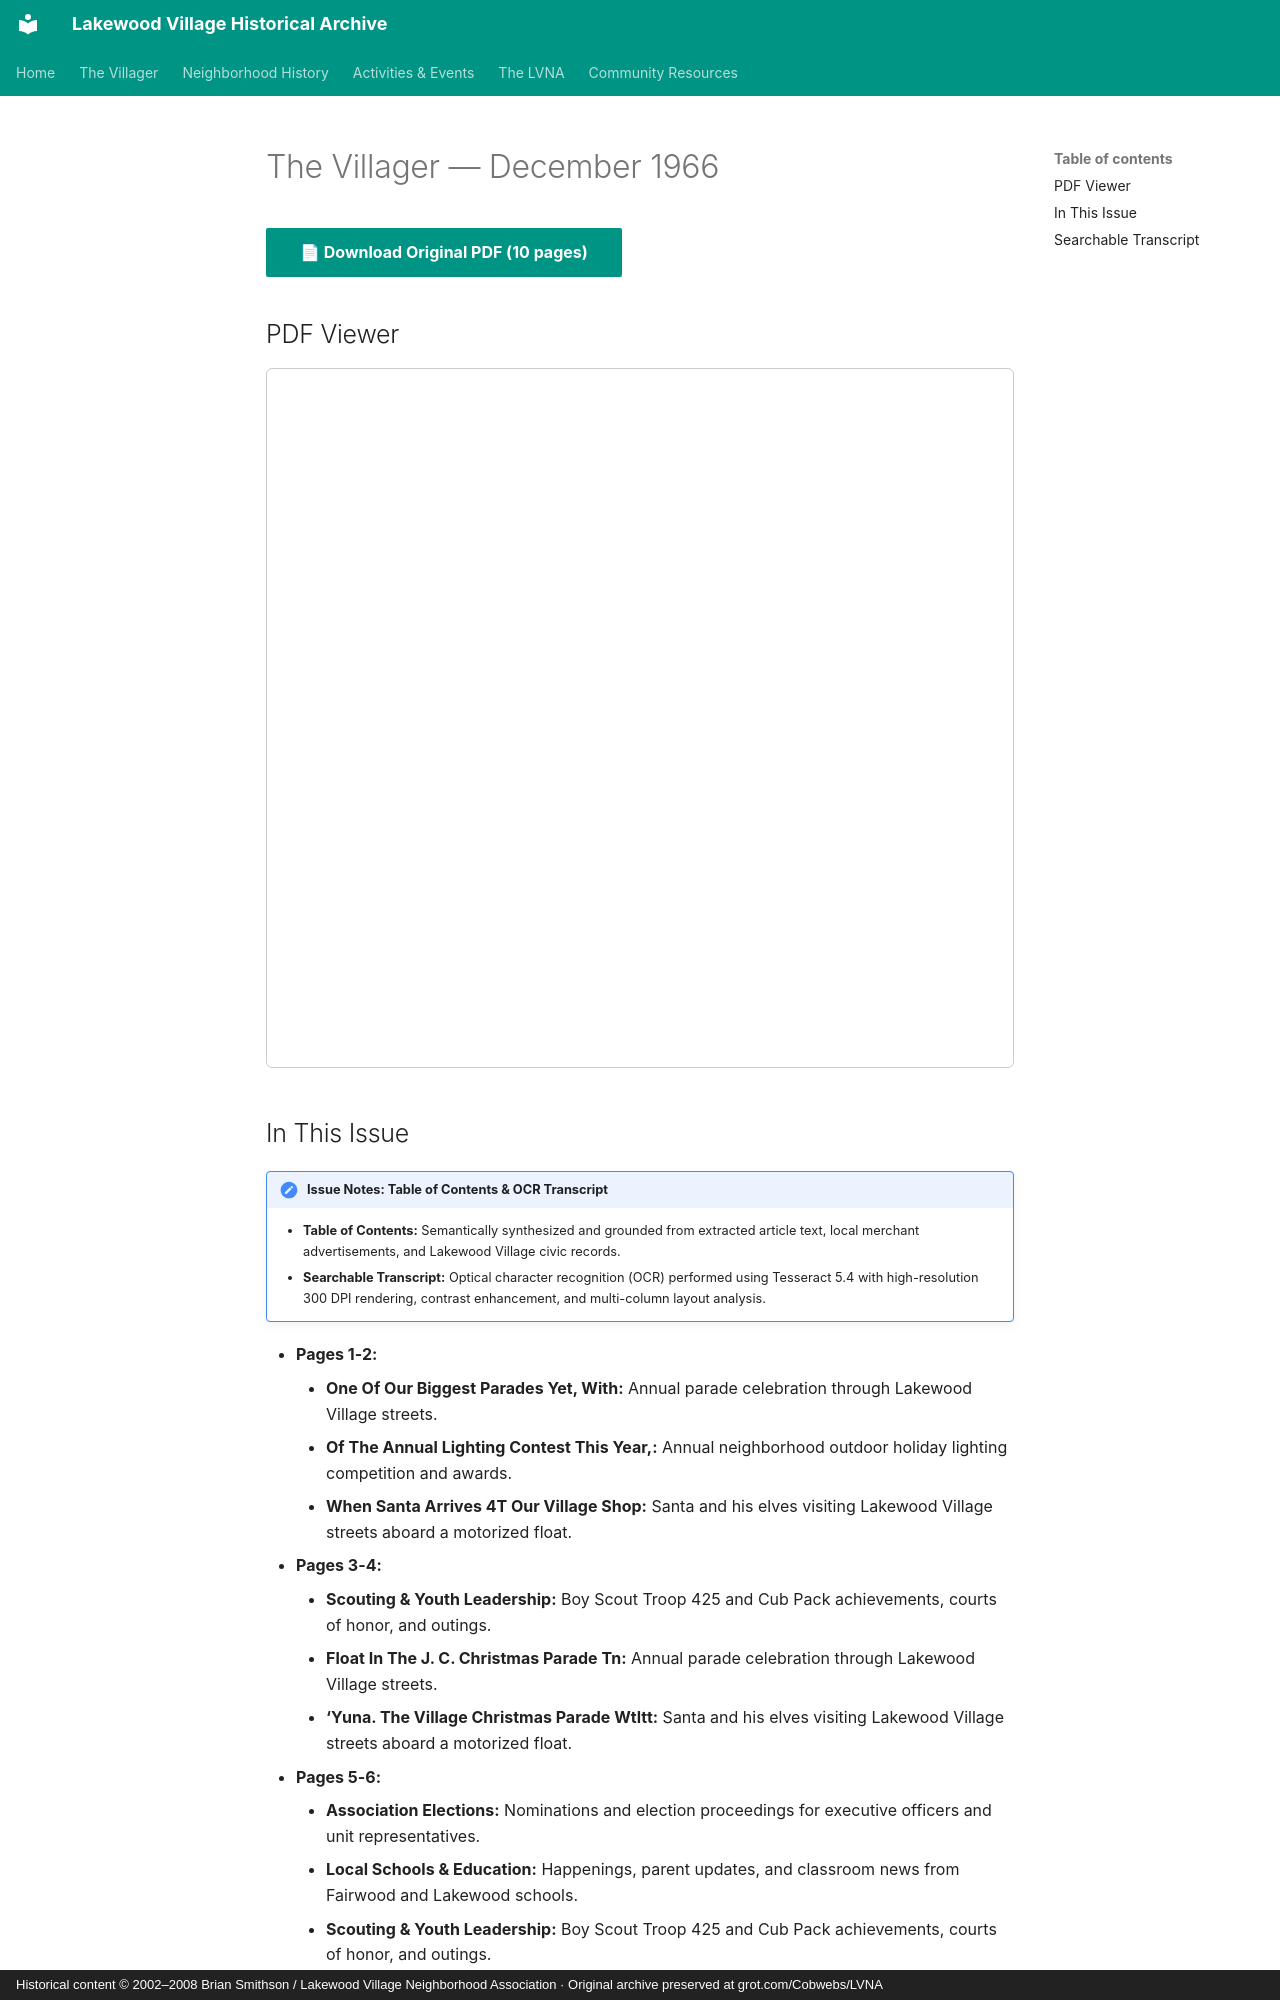

repository: patpat9/lvna_archive · page: Villager/Issues/1966-12/index.html · generator: mkdocs · copyright: Historical content © 2002–2008 Brian Smithson / Lakewood Village Neighborhood Association · Original archive preserved at grot.com/Cobwebs/LVNA

# The Villager — December 1966

[📄 **Download Original PDF** (10 pages)](../Villager_Back_Issues/More_LVRA_Villager/1966-12.pdf){ .md-button .md-button--primary }

## PDF Viewer

<iframe src="../../../Villager/Villager_Back_Issues/More_LVRA_Villager/1966-12.pdf" width="100%" height="700px" style="border: 1px solid #ccc; border-radius: 6px;">
  <p>Your browser does not support inline PDFs. <a href="../../../Villager/Villager_Back_Issues/More_LVRA_Villager/1966-12.pdf">Click here to download.</a></p>
</iframe>

## In This Issue

!!! note "Issue Notes: Table of Contents & OCR Transcript"
    - **Table of Contents:** Semantically synthesized and grounded from extracted article text, local merchant advertisements, and Lakewood Village civic records.
    - **Searchable Transcript:** Optical character recognition (OCR) performed using Tesseract 5.4 with high-resolution 300 DPI rendering, contrast enhancement, and multi-column layout analysis.

- **Pages 1-2:**
    - **One Of Our Biggest Parades Yet, With:** Annual parade celebration through Lakewood Village streets.
    - **Of The Annual Lighting Contest This Year,:** Annual neighborhood outdoor holiday lighting competition and awards.
    - **When Santa Arrives 4T Our Village Shop:** Santa and his elves visiting Lakewood Village streets aboard a motorized float.
- **Pages 3-4:**
    - **Scouting & Youth Leadership:** Boy Scout Troop 425 and Cub Pack achievements, courts of honor, and outings.
    - **Float In The J. C. Christmas Parade Tn:** Annual parade celebration through Lakewood Village streets.
    - **‘Yuna. The Village Christmas Parade Wtltt:** Santa and his elves visiting Lakewood Village streets aboard a motorized float.
- **Pages 5-6:**
    - **Association Elections:** Nominations and election proceedings for executive officers and unit representatives.
    - **Local Schools & Education:** Happenings, parent updates, and classroom news from Fairwood and Lakewood schools.
    - **Scouting & Youth Leadership:** Boy Scout Troop 425 and Cub Pack achievements, courts of honor, and outings.
- **Pages 7-8:**
    - **All The People Of Lakewooo Village.:** Santa and his elves visiting Lakewood Village streets aboard a motorized float.
    - **The Stork Club:** Birth announcements welcoming new babies to neighborhood families.
    - **Churches & Religious Directory:** Service schedules and youth educational classes across neighborhood congregations.
- **Pages 9-10:**
    - **. Parade. Later The Same Oay They Well Pres:** Annual parade celebration through Lakewood Village streets.
    - **Will Participate In The Annual Lakewood:** Santa and his elves visiting Lakewood Village streets aboard a motorized float.
    - **Community Drives & Cleanups:** Neighborhood cleanup initiatives, dumpster days, and fundraising rummage sales.
